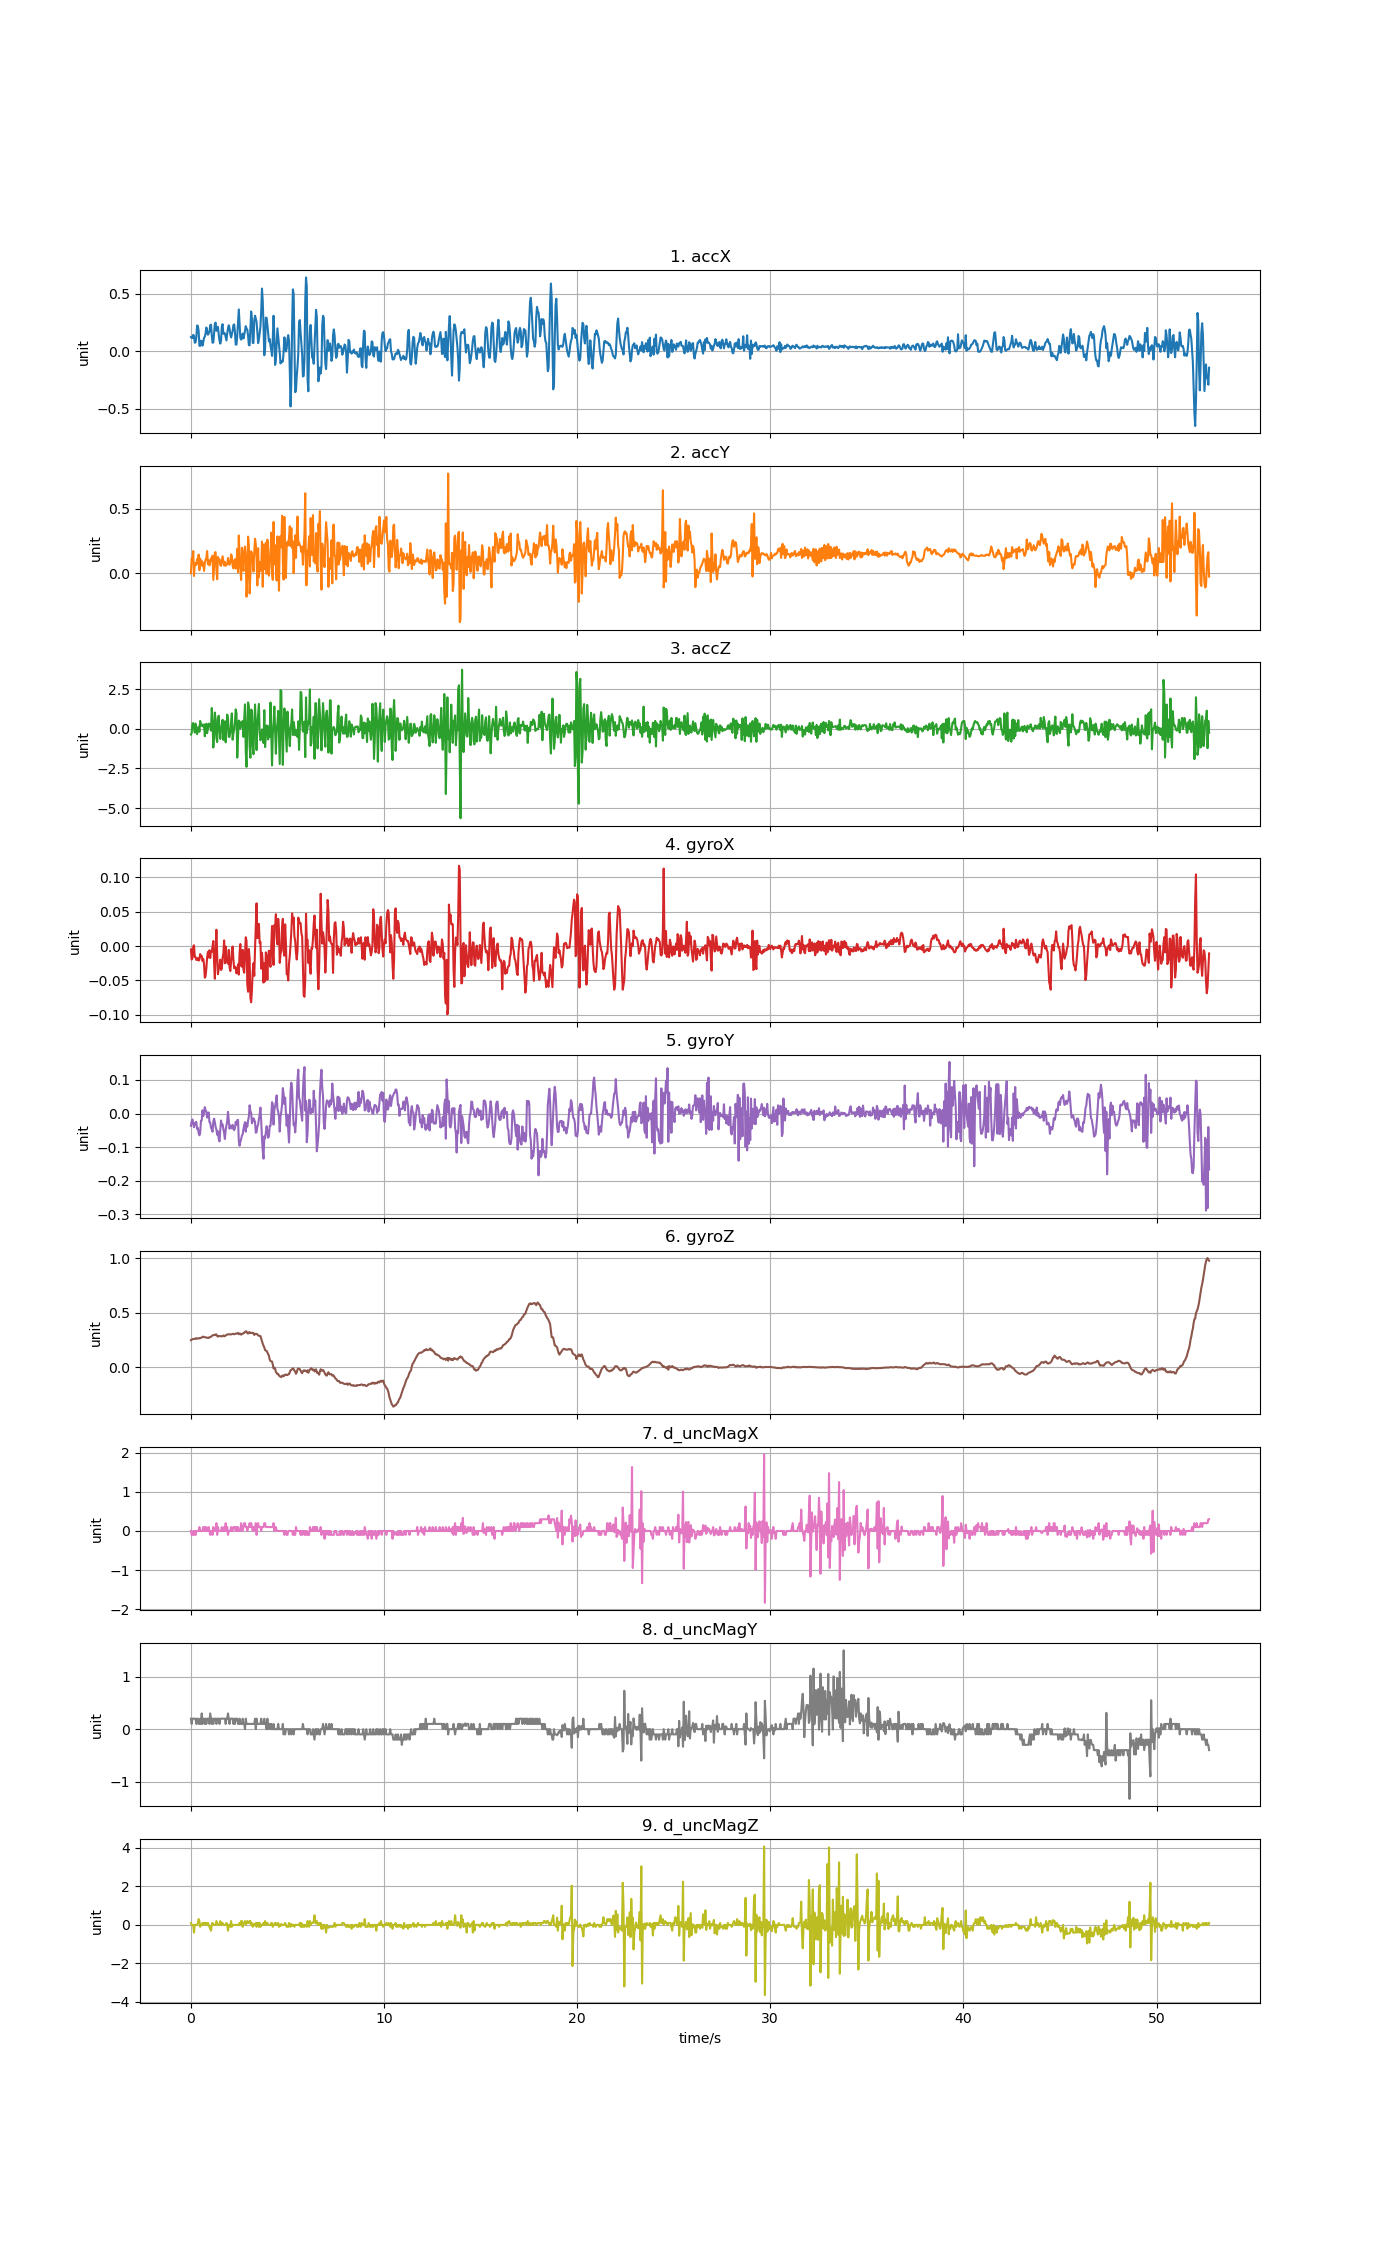

Source data for this figure (header and first rows):
accX, accY, accZ, gyroX, gyroY, gyroZ, d_uncMagX, d_uncMagY, d_uncMagZ
0.1238, 0.0005986, -0.357, -0.004893, -0.03651, 0.2473, 0.0, 0.2, 0.1
0.1176, 0.1156, -0.2708, -0.01955, -0.02307, 0.2522, -0.1, 0.1, 0.0
0.1149, 0.1019, 0.3266, -0.01772, -0.01757, 0.2565, -0.1, 0.2, 0.0
0.1432, 0.1719, 0.3649, -0.000617, -0.0304, 0.2577, 0.0, 0.2, 0.0
0.1332, -0.02125, 0.135, 0.001216, -0.04078, 0.2604, -0.1, 0.2, -0.4
0.07434, 0.06979, -0.2349, -0.01558, -0.02917, 0.2595, 0.0, 0.2, 0.0
0.07781, 0.07949, 0.3302, -0.01589, -0.02612, 0.2601, -0.1, 0.2, 0.0
0.1195, 0.0644, -0.01939, -0.02016, -0.0249, 0.2662, 0.0, 0.09999, 0.0
0.2249, 0.1095, -0.3348, -0.01986, -0.04597, 0.2623, 0.0, 0.2, 0.0
0.2197, 0.07602, -0.09601, -0.01742, -0.04261, 0.2632, 0.0, 0.2, 0.1
0.1785, 0.1449, 0.1356, -0.02108, -0.0585, 0.2629, 0.0, 0.09999, 0.3
0.0483, 0.02364, -0.1828, -0.01955, -0.06461, 0.2672, 0.1, 0.1, 0.2
0.04681, 0.1137, 0.5025, -0.01161, -0.05727, 0.2647, 0.0, 0.2, -0.1
0.0923, 0.07542, 0.1853, -0.01528, -0.02184, 0.2693, 0.0, 0.1, 0.0
0.08942, 0.09691, 0.2691, -0.01436, -0.02093, 0.2717, 0.0, 0.3, 0.0
0.04914, 0.05495, 0.2547, -0.02169, 0.009615, 0.2772, 0.0, 0.1, 0.1
0.07901, 0.08188, 0.1422, -0.01864, -0.007795, 0.2803, 0.1, 0.2, 0.0
0.1169, 0.01861, 0.2847, -0.02658, 0.00259, 0.2757, 0.0, 0.2, 0.1
0.1268, 0.07949, -0.4683, -0.04613, 0.01908, 0.2748, 0.1, 0.1, 0.09998
0.1554, 0.1056, 0.000955, -0.04368, 0.008088, 0.2739, 0.0, 0.2, 0.0
0.2071, 0.1199, 0.3254, -0.03208, 0.006561, 0.2702, 0.1, 0.1, 0.1
0.1772, 0.1725, -0.2696, -0.0165, -0.01207, 0.2705, 0.0, 0.2, 0.0
0.1443, 0.07021, 0.0009555, -0.008558, -0.008406, 0.2687, 0.0, 0.2, 0.1
0.1547, 0.1025, 0.3337, -0.0165, 0.003201, 0.2681, 0.1, 0.2, 0.0
0.1709, 0.06093, 0.2978, -0.006115, -0.02551, 0.2754, 0.0, 0.1, -0.1
0.2272, 0.07913, 0.1889, -0.01742, -0.02673, 0.2745, -0.1, 0.3, -0.2
0.2318, 0.1153, -0.1104, -0.007031, -0.04139, 0.2788, 0.0, 0.2, -0.3
0.1414, 0.1219, 1.317, -0.008558, -0.0472, 0.2858, 0.0, 0.1, 0.0
0.07434, 0.1366, 0.3984, -0.000617, -0.05422, 0.2913, -0.1, 0.2, 0.1
0.07661, -0.05171, -1.178, 0.007324, -0.02429, 0.2931, 0.1, 0.09999, 0.0
0.1562, 0.06189, -0.3809, -0.02444, -0.01513, 0.2968, 0.0, 0.2, 0.0
0.2399, 0.162, 1.033, -0.04765, -0.02551, 0.2925, 0.0, 0.2, 0.0
0.2497, 0.1636, 0.6139, -0.006115, -0.04017, 0.2998, 0.0, 0.2, 0.0
0.178, 0.02741, -0.5748, 0.02382, -0.0475, 0.3004, 0.2, 0.1, 0.2
0.2124, -0.04645, -0.8358, -0.01283, -0.06338, 0.2858, -0.1, 0.2, 0.09998
0.2118, 0.1265, 0.5887, -0.04093, -0.05239, 0.2803, 0.1, 0.2, 0.0
0.1464, 0.09768, 0.8317, -0.03299, -0.07499, 0.2846, 0.0, 0.2, 0.0
0.09278, 0.1081, -0.000242, -0.02933, -0.08293, 0.2852, 0.0, 0.1, 0.0
0.06656, 0.06321, -0.6353, -0.01986, -0.04933, 0.2858, 0.0, 0.2, 0.2
0.0929, 0.05734, -0.03855, -0.03483, -0.02062, 0.2827, 0.0, 0.2, 0.0
0.2131, 0.09481, 0.2547, -0.03299, -0.03528, 0.2821, 0.1, 0.2, 0.1
0.2359, 0.1322, 0.5756, -0.01711, -0.03223, 0.287, 0.0, 0.2, 0.1
0.1522, 0.09433, -0.7005, -0.011, -0.04628, 0.2907, 0.0, 0.2, 0.0
0.1592, 0.05974, -0.05531, 0.008241, -0.05819, 0.2843, 0.1, 0.2, 0.0
0.1542, 0.08906, 0.4762, -0.02505, -0.0756, 0.284, 0.0, 0.2, 0.0
0.1246, 0.05746, -0.8466, -0.000617, -0.04811, 0.2919, 0.2, 0.1, 0.0
0.09457, 0.07051, 0.09792, -0.02078, -0.03437, 0.2956, 0.0, 0.2, 0.09998
0.1549, 0.06788, 0.9024, -0.02383, -0.02246, 0.2992, 0.1, 0.2, 0.0
0.1974, 0.1185, 0.6845, -0.02566, 0.005034, 0.2998, -0.1, 0.3, -0.3
0.2263, 0.07027, -0.5066, -0.005504, -0.02184, 0.3029, 0.0, 0.2, 0.0
0.2002, 0.06632, -0.5066, -0.03055, -0.04506, 0.3011, 0.0, 0.1, 0.0
0.1493, 0.08452, -0.2073, -0.03635, -0.03559, 0.3008, 0.0, 0.2, -0.1
0.1202, 0.1466, 0.4367, -0.02291, -0.03712, 0.3001, 0.1, 0.2, 0.2
0.1487, 0.1335, 0.9778, -0.007336, -0.04384, 0.3029, 0.0, 0.2, -0.1
0.1766, 0.05962, -0.6838, -0.000617, -0.03345, 0.3059, 0.0, 0.2, 0.0
0.2272, 0.03795, -0.284, -0.01955, -0.04567, 0.3047, 0.1, 0.09999, 0.0
0.2343, 0.0923, -0.03496, -0.03238, -0.04933, 0.3017, 0.1, 0.2, 0.0
0.1687, 0.1092, 0.4307, -0.02994, -0.04322, 0.3041, 0.1, 0.1, 0.0
0.05854, 0.03711, 1.233, -0.03208, -0.02459, 0.3084, 0.0, 0.2, 0.0
0.05818, 0.06572, 0.9886, -0.03971, -0.03284, 0.3066, 0.1, 0.2, 0.0
... 1,259 more rows
